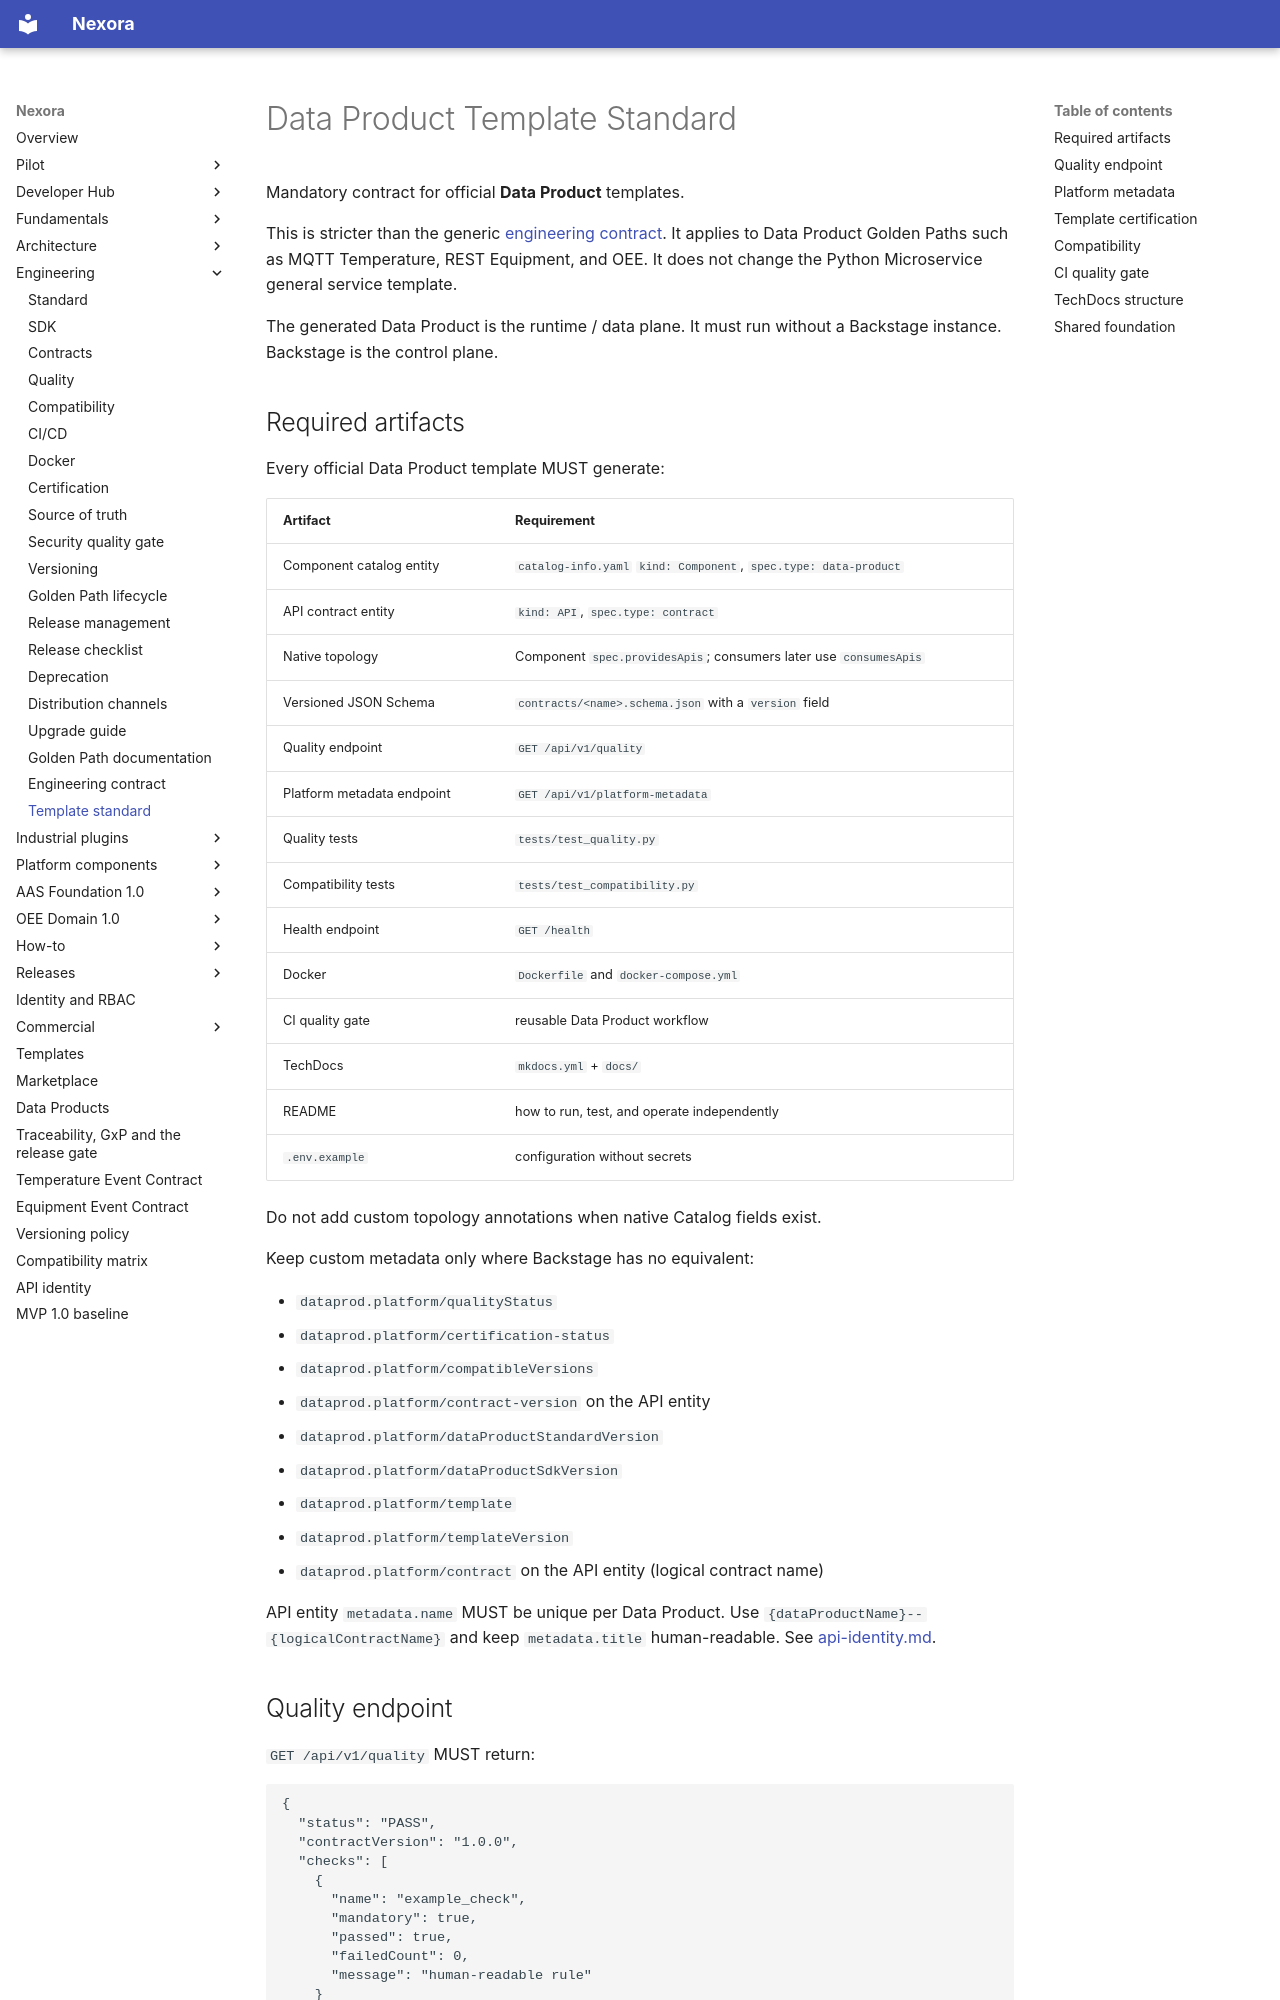

repository: pharma-data-factory/data-product-platform · page: data-product-template-standard/index.html · generator: mkdocs

# Data Product Template Standard

Mandatory contract for official **Data Product** templates.

This is stricter than the generic [engineering contract](engineering-contract.md).
It applies to Data Product Golden Paths such as MQTT Temperature, REST
Equipment, and OEE. It does not change the Python Microservice general
service template.

The generated Data Product is the runtime / data plane. It must run without
a Backstage instance. Backstage is the control plane.

## Required artifacts

Every official Data Product template MUST generate:

| Artifact | Requirement |
| --- | --- |
| Component catalog entity | `catalog-info.yaml` `kind: Component`, `spec.type: data-product` |
| API contract entity | `kind: API`, `spec.type: contract` |
| Native topology | Component `spec.providesApis`; consumers later use `consumesApis` |
| Versioned JSON Schema | `contracts/<name>.schema.json` with a `version` field |
| Quality endpoint | `GET /api/v1/quality` |
| Platform metadata endpoint | `GET /api/v1/platform-metadata` |
| Quality tests | `tests/test_quality.py` |
| Compatibility tests | `tests/test_compatibility.py` |
| Health endpoint | `GET /health` |
| Docker | `Dockerfile` and `docker-compose.yml` |
| CI quality gate | reusable Data Product workflow |
| TechDocs | `mkdocs.yml` + `docs/` |
| README | how to run, test, and operate independently |
| `.env.example` | configuration without secrets |

Do not add custom topology annotations when native Catalog fields exist.

Keep custom metadata only where Backstage has no equivalent:

- `dataprod.platform/qualityStatus`
- `dataprod.platform/certification-status`
- `dataprod.platform/compatibleVersions`
- `dataprod.platform/contract-version` on the API entity
- `dataprod.platform/dataProductStandardVersion`
- `dataprod.platform/dataProductSdkVersion`
- `dataprod.platform/template`
- `dataprod.platform/templateVersion`
- `dataprod.platform/contract` on the API entity (logical contract name)

API entity `metadata.name` MUST be unique per Data Product. Use
`{dataProductName}--{logicalContractName}` and keep `metadata.title`
human-readable. See [api-identity.md](api-identity.md).
